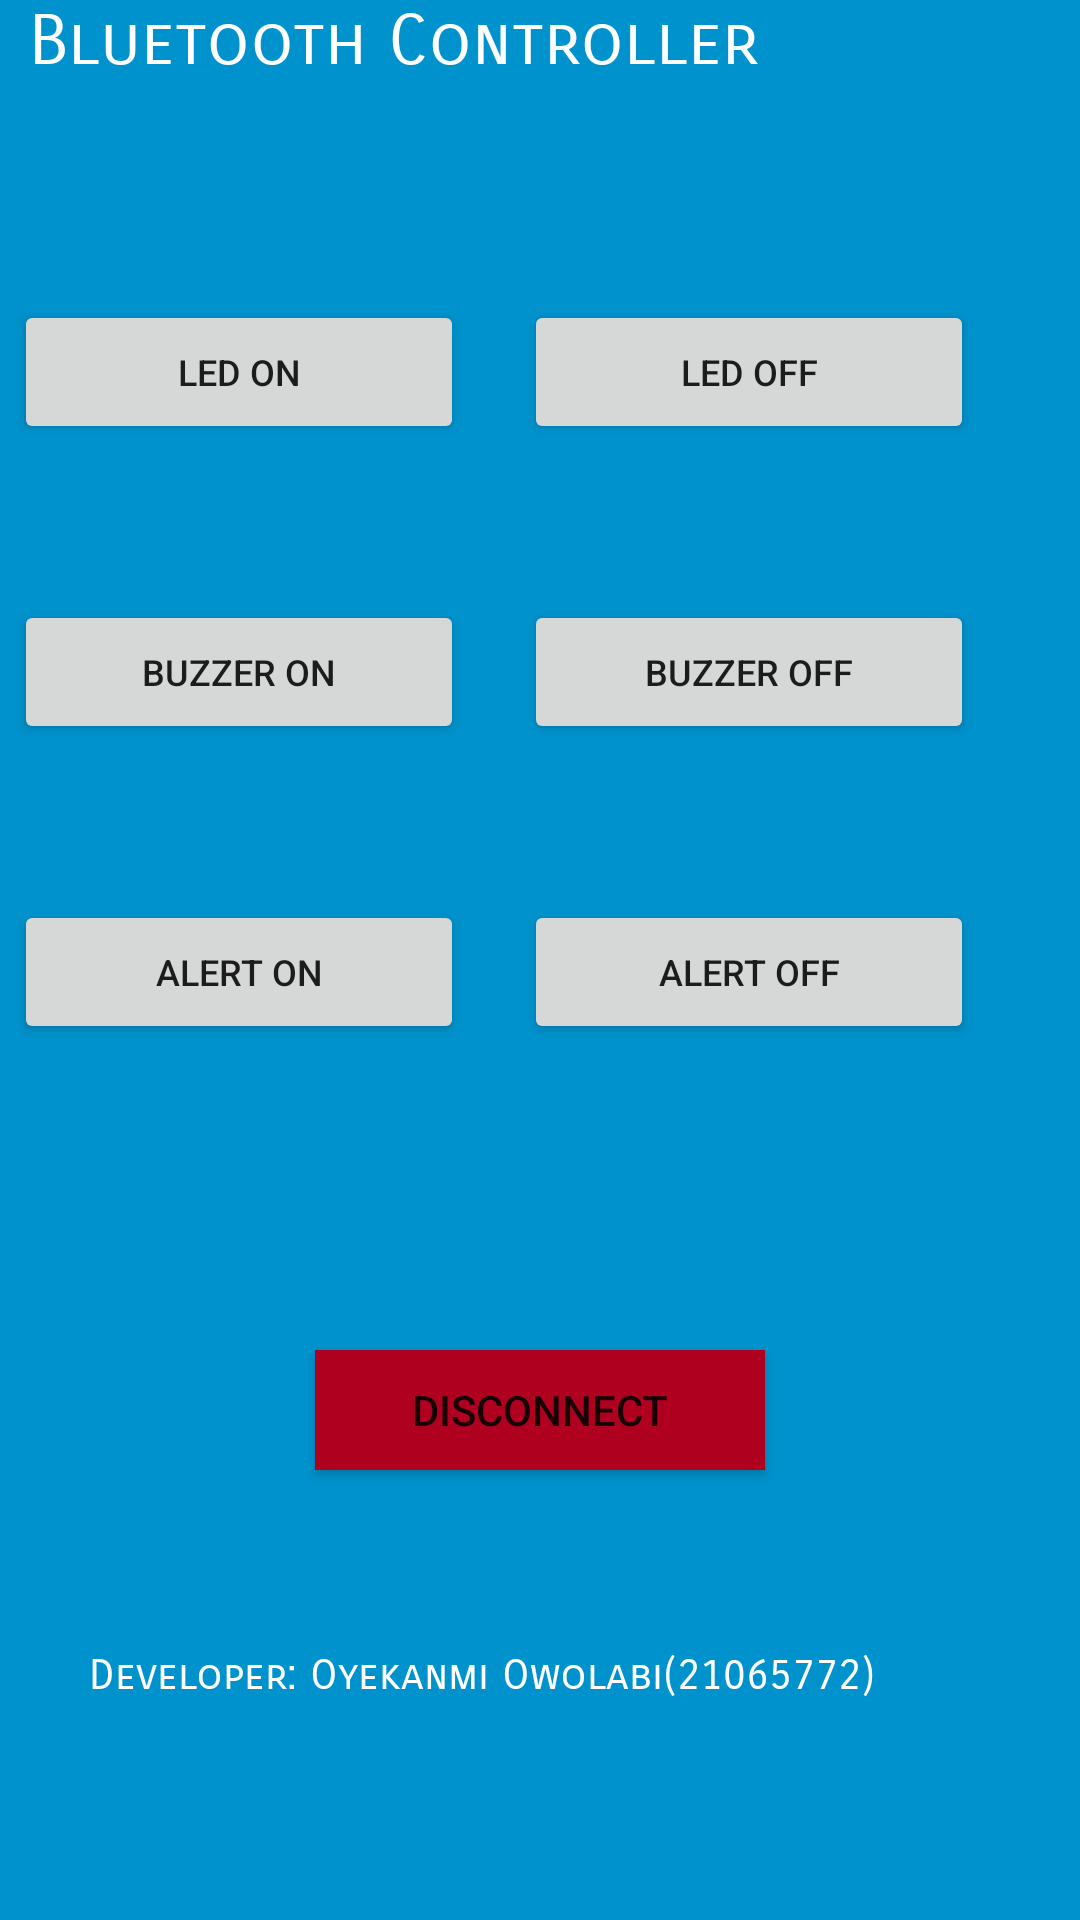

Write the Android layout XML for this screen, with the resource values it uses.
<!-- AndroidManifest.xml: application theme Theme.Myiotsmartroom -->
<!-- res/layout/activity_main.xml -->
<RelativeLayout xmlns:android="http://schemas.android.com/apk/res/android"
    xmlns:tools="http://schemas.android.com/tools"
    android:layout_width="match_parent"
    android:layout_height="match_parent"
    android:paddingLeft="@dimen/activity_horizontal_margin"
    android:paddingRight="@dimen/activity_horizontal_margin"
    android:paddingTop="@dimen/activity_vertical_margin"
    android:paddingBottom="@dimen/activity_vertical_margin"
    tools:context="com.example.myiotsmartroom.MainActivity"
    android:background="#0092CC">

    <TextView
        android:layout_width="wrap_content"
        android:layout_height="wrap_content"
        android:text="Bluetooth Controller"
        android:id="@+id/textView2"
        android:layout_alignParentTop="true"
        android:fontFamily="sans-serif-smallcaps"
        android:layout_alignParentStart="true"
        android:layout_centerHorizontal="true"
        android:textColor="#FFFFFF"
        android:textSize="23sp"
        android:layout_marginLeft="10dp" />

    <LinearLayout
        android:id="@+id/linearLayout1"
        android:layout_width="wrap_content"
        android:layout_height="wrap_content"
        android:layout_alignParentLeft="true"
        android:layout_alignParentTop="true"
        android:orientation="horizontal"
        android:layout_marginTop="100dp"
        android:layout_marginLeft="5dp"
        android:layout_centerHorizontal="true">
        <Button
            android:id="@+id/on_btn"
            android:textSize="12dp"
            android:layout_width="150dp"
            android:layout_height="wrap_content"
            android:layout_marginRight="20dp"
            android:text="LED ON" />
        <Button
            android:id="@+id/off_btn"
            android:textSize="12dp"
            android:layout_width="150dp"
            android:layout_height="wrap_content"
            android:text="LED OFF" />
    </LinearLayout>

    <LinearLayout
        android:id="@+id/linearLayout2"
        android:layout_width="wrap_content"
        android:layout_height="wrap_content"
        android:layout_alignParentLeft="true"
        android:layout_alignParentTop="true"
        android:orientation="horizontal"
        android:layout_marginTop="200dp"
        android:layout_marginLeft="5dp"
        android:layout_centerHorizontal="true">
        <Button
            android:id="@+id/buzon_btn"
            android:textSize="12dp"
            android:layout_width="150dp"
            android:layout_height="wrap_content"
            android:layout_marginRight="20dp"
            android:text="BUZZER ON" />
        <Button
            android:id="@+id/buzoff_btn"
            android:textSize="12dp"
            android:layout_width="150dp"
            android:layout_height="wrap_content"
            android:text="BUZZER OFF" />
    </LinearLayout>

    <LinearLayout
        android:id="@+id/linearLayout3"
        android:layout_width="wrap_content"
        android:layout_height="wrap_content"
        android:layout_alignParentLeft="true"
        android:layout_alignParentTop="true"
        android:orientation="horizontal"
        android:layout_marginTop="300dp"
        android:layout_marginLeft="5dp"
        android:layout_centerHorizontal="true">
        <Button
            android:id="@+id/buzonemg_btn"
            android:textSize="12dp"
            android:layout_width="150dp"
            android:layout_height="wrap_content"
            android:layout_marginRight="20dp"
            android:text="ALERT ON" />
        <Button
            android:id="@+id/buzoffemg_btn"
            android:textSize="12dp"
            android:layout_width="150dp"
            android:layout_height="wrap_content"
            android:text="ALERT OFF" />
    </LinearLayout>

    <Button
        android:id="@+id/dis_btn"
        android:layout_width="150dp"
        android:layout_height="40dp"
        android:layout_centerHorizontal="true"
        android:layout_marginTop="450dp"
        android:text="DISCONNECT"
        android:background="@color/design_default_color_error" />

    <TextView
        android:layout_width="wrap_content"
        android:layout_height="wrap_content"
        android:text="Developer: Oyekanmi Owolabi(21065772)"
        android:id="@+id/textView3"
        android:layout_alignParentTop="true"
        android:fontFamily="sans-serif-smallcaps"
        android:layout_alignParentStart="true"
        android:layout_centerHorizontal="true"
        android:textColor="#FFFFFF"
        android:textSize="14sp"
        android:layout_marginLeft="30dp"
        android:layout_marginTop="550dp" />


</RelativeLayout>
<!-- resources referenced by this layout -->
<resources>
  <style name="Theme.Myiotsmartroom" parent="Theme.MaterialComponents.DayNight.DarkActionBar">
          
          <item name="colorPrimary">@color/purple_500</item>
          <item name="colorPrimaryVariant">@color/purple_700</item>
          <item name="colorOnPrimary">@color/white</item>
          
          <item name="colorSecondary">@color/teal_200</item>
          <item name="colorSecondaryVariant">@color/teal_700</item>
          <item name="colorOnSecondary">@color/black</item>
          
          <item name="android:statusBarColor" tools:targetApi="l">?attr/colorPrimaryVariant</item>
          
      </style>
  <!-- not gathered from this repository: default colours our renderer supplied (Android Studio template values) -->
  <color name="purple_500">#FF6200EE</color>
  <color name="purple_700">#FF3700B3</color>
  <color name="teal_200">#FF03DAC5</color>
  <color name="teal_700">#FF018786</color>
  <color name="black">#FF000000</color>
  <color name="white">#FFFFFFFF</color>
</resources>
